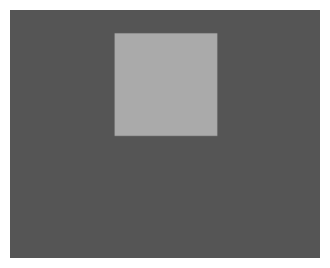
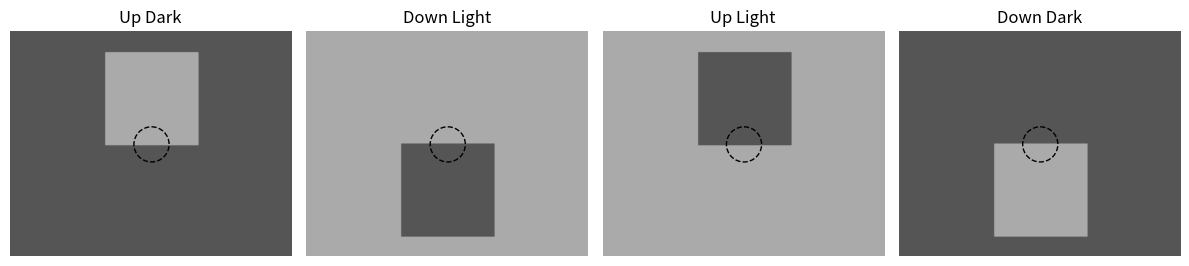
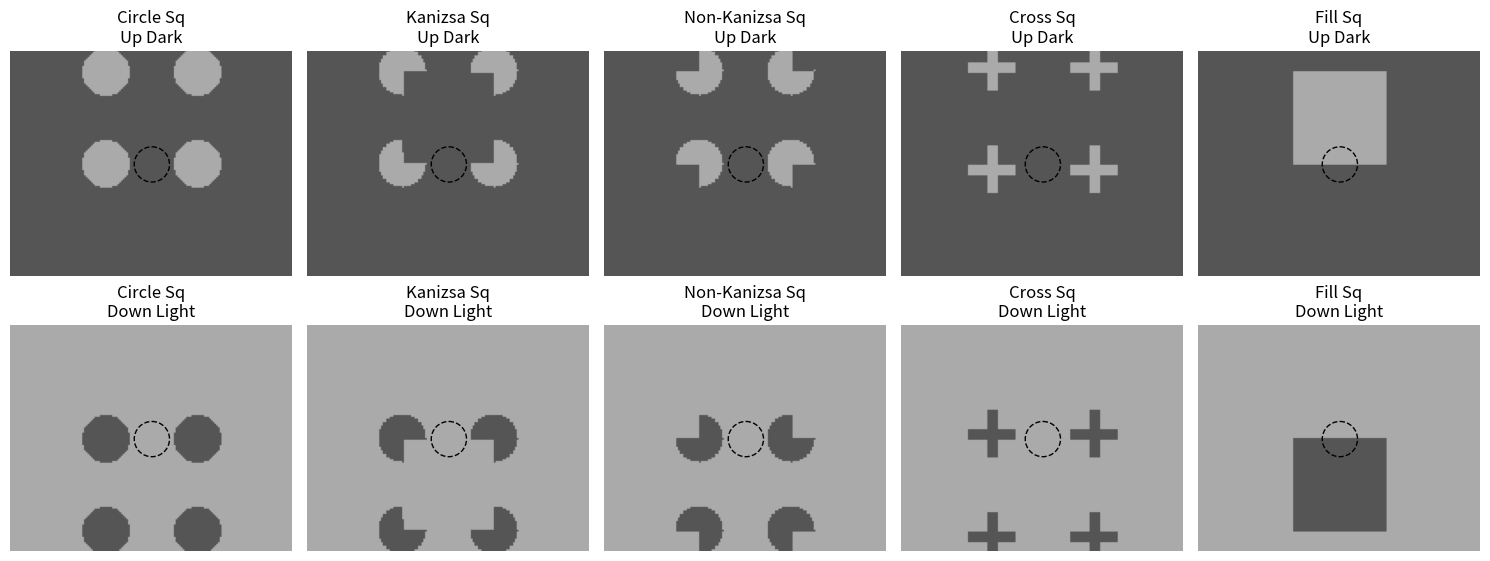
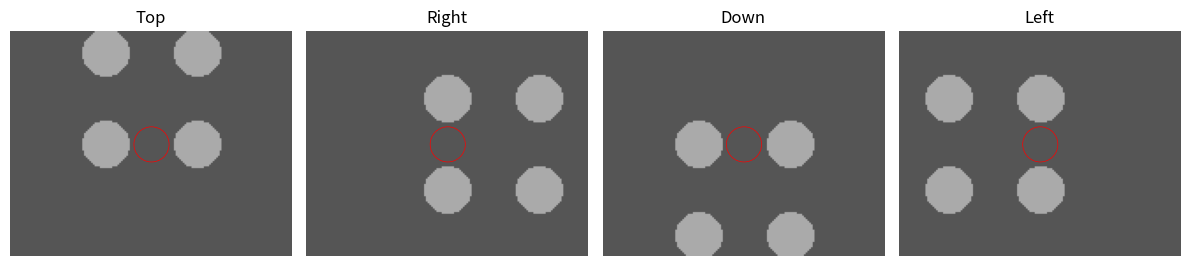

Generate these figures, in order, with matplotlib:
"""
Draw kaniza squares

    add_pacman() adds pacman shape to an existing figure

    add_full_circles() adds circles to an existing image

    def add_cross() adds crosses to an existing image
    
    border_kaniza_sqr() draws kaniza squares with pacman

    kaniza_cross_sqr() draws kaniza square with crosses

    border_kaniza_rec() draws kaniza rectangle

    border_kaniza_sqr_with_square() draws kaniza squares with a line square connecting the pacmans

    line_border_sqr(): draw the borders of a square

    non_kaniza_sqr():  have packman facing outward

    non_kaniza_rec():  kanisza retangle have packman facing outward

    circle_sqr(): draw 4 circles so the circles form the corners of a square
    
"""
import numpy as np
from PIL import Image, ImageDraw
import math
import matplotlib.pyplot as plt



light_grey_value=255 * 2 // 3
light_grey=(light_grey_value,light_grey_value,light_grey_value)

dark_grey_value=255//3
dark_grey=(dark_grey_value,dark_grey_value,dark_grey_value)

image_size=(160,128)

def add_pacman(image, center, radius=13, mouth_angle=90, orientation=0, pacman_color=dark_grey):
    """
    Draws a Pac-Man–like figure onto an existing PIL image.
    
    Parameters:
        image (PIL.Image): The image to modify.
        center (tuple): The (x, y) coordinates for the center of Pac-Man.
        radius (float): The radius of Pac-Man.
        mouth_angle (float): The total opening angle (in degrees) for the mouth.
        orientation (int): 0,1,2,3;  
            0:(right_down facing);  1:(right_up facing); 2:(left_up facing); 3:(left_down facing)
        pacman_color (tuple): The fill color for Pac-Man (default is yellow).
        
    Returns:
        PIL.Image: The image with the Pac-Man figure drawn on it.
    """
    # Create a drawing context
    draw = ImageDraw.Draw(image)
    
    # re-asign orentation so the angle is in degrees: 0 is right facing
    orientation= 45+ orientation*90


    # Calculate the arc angles (in degrees) for the body (a circle minus a wedge for the mouth)
    start_angle = orientation + mouth_angle / 2
    end_angle = orientation - mouth_angle / 2 + 360  # ensure proper ordering
    
    # Generate points along the arc using NumPy
    theta = np.linspace(np.deg2rad(start_angle), np.deg2rad(end_angle), num=100)
    arc_points = [(center[0] + radius * np.cos(t), center[1] + radius * np.sin(t)) for t in theta]
    
    # Create the polygon points: start at the center, then follow the arc
    polygon_points = [center] + arc_points
    
    # Draw the filled Pac-Man polygon
    draw.polygon(polygon_points, fill=pacman_color)
    
    return image

def add_cross(image, center, size=26, width=3, color=dark_grey):
    """
    Draws a centered cross (“+”) onto a PIL image.
    
    Parameters:
        image (PIL.Image): The image to modify.
        center (tuple): (x, y) center of the cross.
        size (int): Total length of each arm of the cross (so each half-arm is size/2).
        width (int): Thickness of the lines.
        color (tuple): RGB color of the cross.
    Returns:
        PIL.Image: The image with the cross drawn.
    """
    draw = ImageDraw.Draw(image)
    x, y = center
    half = size / 2

    # horizontal line
    draw.line(
        [(x - half, y), (x + half, y)],
        fill=color,
        width=width
    )
    # vertical line
    draw.line(
        [(x, y - half), (x, y + half)],
        fill=color,
        width=width
    )
    return image

def add_full_circle(image, center, radius=13, circle_color=dark_grey):
    """
    Draws a full circle onto an existing PIL image.
    
    Parameters:
        image (PIL.Image): The image to modify.
        center (tuple): The (x, y) coordinates for the center of the circle.
        radius (float): The radius of the circle.
        circle_color (tuple): The fill color for the circle (default is dark grey).
        
    Returns:
        PIL.Image: The image with the full circle drawn on it.
    """
    # Create a drawing context
    draw = ImageDraw.Draw(image)
    
    # Calculate the bounding box for the circle.
    # The bounding box is defined by the top-left and bottom-right points.
    left = center[0] - radius
    top = center[1] - radius
    right = center[0] + radius
    bottom = center[1] + radius
    
    # Draw the circle (ellipse with a square bounding box)
    draw.ellipse([left, top, right, bottom], fill=circle_color)
    
    return image




def border_kaniza_sqr (image_size=(160,128), orientation=0, width=52, pacman_color=light_grey, background_color=dark_grey,r=13):
    """
    make an image with kaniza square, with one of the imaginary edges crossing the center
    of the image

    the kaniza square can either be up, down, right, or, left. 
    to avoid diagnol (step like diagonal edges) 

    Pramenters:
        image_size(width,height): the size of the image
        orientation(int): 0 1 2 3
            0(up) 1(right) 2(down) 3(left)
        pacman_color: RGB colors (,,) of kaniza inducers
        background_color: background color of the entire image
        r: radius of the pacman inducers


    """

    # create new image of image_size
    img = Image.new("RGB", image_size, background_color)
    mouth_angle=90
    
    #up orientation
    if orientation==0:
        bot_y=image_size[1]//2
        top_y=image_size[1]//2-width
        left_x=image_size[0]//2 -width//2
        right_x=image_size[0]//2 +width//2


        #top_left pacman
        img = add_pacman(img, (left_x,top_y), r, mouth_angle, 0,pacman_color)
        #top_right pacman
        img = add_pacman(img, (right_x,top_y), r, mouth_angle, 1,pacman_color)
        #bottom_left pacman
        img = add_pacman(img, (left_x,bot_y), r, mouth_angle, 3,pacman_color)
        #bottom_right pacman
        img = add_pacman(img, (right_x,bot_y), r, mouth_angle, 2, pacman_color)
   
    #right orentation
    elif orientation==1:
        bot_y=image_size[1]//2+width//2
        top_y=image_size[1]//2-width//2
        left_x=image_size[0]//2 
        right_x=image_size[0]//2 +width
        #top_left pacman
        img = add_pacman(img, (left_x,top_y), r, mouth_angle, 0,pacman_color)
        #top_right pacman
        img = add_pacman(img, (right_x,top_y), r, mouth_angle, 1,pacman_color)
        #bottom_left pacman
        img = add_pacman(img, (left_x,bot_y), r, mouth_angle, 3,pacman_color)
        #bottom_right pacman
        img = add_pacman(img, (right_x,bot_y), r, mouth_angle, 2, pacman_color)

    #down orientation
    elif orientation==2:
        bot_y=image_size[1]//2+width
        top_y=image_size[1]//2
        left_x=image_size[0]//2 -width//2
        right_x=image_size[0]//2 +width//2


        #top_left pacman
        img = add_pacman(img, (left_x,top_y), r, mouth_angle, 0,pacman_color)
        #top_right pacman
        img = add_pacman(img, (right_x,top_y), r, mouth_angle, 1,pacman_color)
        #bottom_left pacman
        img = add_pacman(img, (left_x,bot_y), r, mouth_angle, 3,pacman_color)
        #bottom_right pacman
        img = add_pacman(img, (right_x,bot_y), r, mouth_angle, 2, pacman_color)
    
    #left orientation
    elif orientation==3:
        bot_y=image_size[1]//2+width//2
        top_y=image_size[1]//2-width//2
        left_x=image_size[0]//2 - width
        right_x=image_size[0]//2
        #top_left pacman
        img = add_pacman(img, (left_x,top_y), r, mouth_angle, 0,pacman_color)
        #top_right pacman
        img = add_pacman(img, (right_x,top_y), r, mouth_angle, 1,pacman_color)
        #bottom_left pacman
        img = add_pacman(img, (left_x,bot_y), r, mouth_angle, 3,pacman_color)
        #bottom_right pacman
        img = add_pacman(img, (right_x,bot_y), r, mouth_angle, 2, pacman_color)
    return img

def kaniza_cross_sqr(
    image_size=(160, 128),
    orientation=0,
    width=52,
    cross_color=light_grey,
    background_color=dark_grey,
    r=13,
    thickness_divisor=4):
    """
    Make a Kanizsa-square image using inward-facing crosses.
    Parameters:
        image_size: (width, height) of the image
        orientation: 0=up, 1=right, 2=down, 3=left
        width: side length of the square
        cross_color: RGB tuple for the crosses
        background_color: RGB tuple for the background
        r: controls cross size and inward shift
        thickness_divisor: the number r is divided by to compute stroke thickness
    """
    img = Image.new("RGB", image_size, background_color)

    # cross dimensions
    cross_size = 2 * r
    cross_width = max(1, r // thickness_divisor)
    o = cross_width // 2  # inward shift distance

    cx = image_size[0] // 2
    cy = image_size[1] // 2
    half_w = width // 2

    # compute raw square corner centers
    if orientation == 0:      # up
        y1, y2 = cy - width, cy
        x1, x2 = cx - half_w, cx + half_w
    elif orientation == 1:    # right
        y1, y2 = cy - half_w, cy + half_w
        x1, x2 = cx, cx + width
    elif orientation == 2:    # down
        y1, y2 = cy, cy + width
        x1, x2 = cx - half_w, cx + half_w
    else:                     # left
        y1, y2 = cy - half_w, cy + half_w
        x1, x2 = cx - width, cx

    # shifts to move each cross outward
    shifts = [
        (-o, -o),  # top-left
        (+o, -o),  # top-right
        (-o, +o),  # bottom-left
        (+o, +o),  # bottom-right
    ]
    centers = [(x1, y1), (x2, y1), (x1, y2), (x2, y2)]

    # draw the four outward-shifted crosses
    for (raw_x, raw_y), (dx, dy) in zip(centers, shifts):
        img = add_cross(
            img,
            (raw_x + dx, raw_y + dy),
            size=cross_size,
            width=cross_width,
            color=cross_color
        )

    return img


def border_kaniza_rec (image_size=(160,128), orientation=0, width=52, height=52 ,pacman_color=light_grey, background_color=dark_grey,r=13):
    """
    make an image with kaniza rectangle, with one of the imaginary edges crossing the center
    of the image

    the kaniza square can either be up, down, right, or, left. 
    to avoid diagnol (step like diagonal edges) 

    Pramenters:
        image_size(width,height): the size of the image
        orientation(int): 0 1 2 3
            0(up) 1(right) 2(down) 3(left)
        pacman_color: RGB colors (,,) of kaniza inducers
        background_color: background color of the entire image
        r: radius of the pacman inducers


    """

    # create new image of image_size
    img = Image.new("RGB", image_size, background_color)
    mouth_angle=90
    
    #up orientation
    if orientation==0:
        bot_y=image_size[1]//2
        top_y=image_size[1]//2-height
        left_x=image_size[0]//2 -width//2
        right_x=image_size[0]//2 +width//2


        #top_left pacman
        img = add_pacman(img, (left_x,top_y), r, mouth_angle, 0,pacman_color)
        #top_right pacman
        img = add_pacman(img, (right_x,top_y), r, mouth_angle, 1,pacman_color)
        #bottom_left pacman
        img = add_pacman(img, (left_x,bot_y), r, mouth_angle, 3,pacman_color)
        #bottom_right pacman
        img = add_pacman(img, (right_x,bot_y), r, mouth_angle, 2, pacman_color)
   
    #right orentation
    elif orientation==1:
        bot_y=image_size[1]//2+height//2
        top_y=image_size[1]//2-height//2
        left_x=image_size[0]//2 
        right_x=image_size[0]//2 +width
        #top_left pacman
        img = add_pacman(img, (left_x,top_y), r, mouth_angle, 0,pacman_color)
        #top_right pacman
        img = add_pacman(img, (right_x,top_y), r, mouth_angle, 1,pacman_color)
        #bottom_left pacman
        img = add_pacman(img, (left_x,bot_y), r, mouth_angle, 3,pacman_color)
        #bottom_right pacman
        img = add_pacman(img, (right_x,bot_y), r, mouth_angle, 2, pacman_color)

    #down orientation
    elif orientation==2:
        bot_y=image_size[1]//2+height
        top_y=image_size[1]//2
        left_x=image_size[0]//2 -width//2
        right_x=image_size[0]//2 +width//2


        #top_left pacman
        img = add_pacman(img, (left_x,top_y), r, mouth_angle, 0,pacman_color)
        #top_right pacman
        img = add_pacman(img, (right_x,top_y), r, mouth_angle, 1,pacman_color)
        #bottom_left pacman
        img = add_pacman(img, (left_x,bot_y), r, mouth_angle, 3,pacman_color)
        #bottom_right pacman
        img = add_pacman(img, (right_x,bot_y), r, mouth_angle, 2, pacman_color)
    
    #left orientation
    elif orientation==3:
        bot_y=image_size[1]//2+height//2
        top_y=image_size[1]//2-height//2
        left_x=image_size[0]//2 - width
        right_x=image_size[0]//2
        #top_left pacman
        img = add_pacman(img, (left_x,top_y), r, mouth_angle, 0,pacman_color)
        #top_right pacman
        img = add_pacman(img, (right_x,top_y), r, mouth_angle, 1,pacman_color)
        #bottom_left pacman
        img = add_pacman(img, (left_x,bot_y), r, mouth_angle, 3,pacman_color)
        #bottom_right pacman
        img = add_pacman(img, (right_x,bot_y), r, mouth_angle, 2, pacman_color)
    return img

def kaniza_cross_rec(
    image_size=(160, 128),
    orientation=0,
    width=52,
    height=52,
    cross_color=light_grey,
    background_color=dark_grey,
    r=13,
    thickness_divisor=4):
    """
    Make a Kanizsa-rectangle image using inward-facing crosses.
    Parameters:
        image_size: (width, height) of the image
        orientation: 0=up, 1=right, 2=down, 3=left
        width, height: dimensions of the rectangle
        cross_color: RGB tuple for the crosses
        background_color: RGB tuple for the background
        r: controls cross size and inward shift
        thickness_divisor: the number r is divided by to compute stroke thickness
    """
    img = Image.new("RGB", image_size, background_color)

    # cross dimensions
    cross_size = 2 * r
    cross_width = max(1, r // thickness_divisor)
    o = cross_width // 2  # outward shift distance

    cx = image_size[0] // 2
    cy = image_size[1] // 2
    half_w = width // 2
    half_h = height // 2

    # compute raw rectangle corner centers
    if orientation == 0:      # up
        y1, y2 = cy - height, cy
        x1, x2 = cx - half_w, cx + half_w
    elif orientation == 1:    # right
        y1, y2 = cy - half_h, cy + half_h
        x1, x2 = cx, cx + width
    elif orientation == 2:    # down
        y1, y2 = cy, cy + height
        x1, x2 = cx - half_w, cx + half_w
    else:                     # left
        y1, y2 = cy - half_h, cy + half_h
        x1, x2 = cx - width, cx

    # shifts to move each cross outward
    shifts = [
        (-o, -o),  # top-left
        (+o, -o),  # top-right
        (-o, +o),  # bottom-left
        (o, o),  # bottom-right
    ]
    centers = [(x1, y1), (x2, y1), (x1, y2), (x2, y2)]

    # draw the four outward-shifted crosses
    for (raw_x, raw_y), (dx, dy) in zip(centers, shifts):
        img = add_cross(
            img,
            (raw_x + dx, raw_y + dy),
            size=cross_size,
            width=cross_width,
            color=cross_color
        )

    return img

def border_kaniza_sqr_with_square(image_size=(160,128), orientation=0, width=52, 
                                  pacman_color=light_grey, background_color=dark_grey, r=13,
                                  square_line_color=light_grey, square_line_width=1):
    """
    Creates an image with a Kaniza square by drawing four Pac-Man–like inducers using border_kaniza_sqr,
    then draws a square (i.e. lines connecting the centers of the four inducers) over the image.
    
    Parameters:
        image_size (tuple): The size of the image (width, height).
        orientation (int): Orientation of the Kaniza square:
                           0: up, 1: right, 2: down, 3: left.
        width (int): The width (or height) of the Kaniza square element.
        pacman_color (tuple): The RGB color for the Kaniza inducers.
        background_color (tuple): The RGB background color for the image.
        r (int): The radius of the inducers.
        square_line_color (tuple): The RGB color for the connecting square (default black).
        square_line_width (int): The width of the square line.
    
    Returns:
        PIL.Image: The generated image with the inducers and the connecting square.
    """

    # First, generate the Kaniza square image with Pac-Man–like inducers.
    img = border_kaniza_sqr(image_size=image_size, orientation=orientation, width=width,
                            pacman_color=pacman_color, background_color=background_color, r=r)
    
    # Now determine the center coordinates used to position the inducers.
    # These centers correspond to the coordinates used in border_kaniza_sqr.
    if orientation == 0:
        # "Up" orientation:
        # The imaginary square is above the center (one edge crosses the center).
        bot_y = image_size[1] // 2
        top_y = image_size[1] // 2 - width
        left_x = image_size[0] // 2 - width // 2
        right_x = image_size[0] // 2 + width // 2
    elif orientation == 1:
        # "Right" orientation:
        bot_y = image_size[1] // 2 + width // 2
        top_y = image_size[1] // 2 - width // 2
        left_x = image_size[0] // 2
        right_x = image_size[0] // 2 + width
    elif orientation == 2:
        # "Down" orientation:
        bot_y = image_size[1] // 2 + width
        top_y = image_size[1] // 2
        left_x = image_size[0] // 2 - width // 2
        right_x = image_size[0] // 2 + width // 2
    elif orientation == 3:
        # "Left" orientation:
        bot_y = image_size[1] // 2 + width // 2
        top_y = image_size[1] // 2 - width // 2
        left_x = image_size[0] // 2 - width
        right_x = image_size[0] // 2
    else:
        raise ValueError("Orientation must be 0, 1, 2, or 3.")
    
    # The centers for the four inducers drawn in border_kaniza_sqr (they are passed to add_pacman)
    # are:
    top_left = (left_x, top_y)
    top_right = (right_x, top_y)
    bottom_left = (left_x, bot_y)
    bottom_right = (right_x, bot_y)
    
    # Now draw a square connecting these four centers.
    draw = ImageDraw.Draw(img)
    # Define a closed polygon by listing the points in order and closing the loop.
    square_points = [top_left, top_right, bottom_right, bottom_left, top_left]
    
    # Draw the connecting line. (Alternatively, draw.polygon(square_points, outline=square_line_color)
    # if you prefer.)
    draw.line(square_points, fill=square_line_color, width=square_line_width)
    
    return img


def line_border_sqr(image_size=(160,128), orientation=0, width=52, 
                                background_color=dark_grey,
                                  square_line_color=light_grey, square_line_width=1):
    """
    Creates an image with borders of a square
    
    Parameters:
        image_size (tuple): The size of the image (width, height).
        orientation (int): Orientation of the Kaniza square:
                           0: up, 1: right, 2: down, 3: left.
        width (int): The width (or height) of the square element.
        
        background_color (tuple): The RGB background color for the image.
        square_line_color (tuple): The RGB color for the connecting square (default black).
        square_line_width (int): The width of the square line.
    
    Returns:
        PIL.Image: The generated image with the inducers and the connecting square.
    """

    # First, generate the Kaniza square image with Pac-Man–like inducers.
    img = Image.new("RGB", image_size, background_color)
    
    # Now determine the center coordinates used to position the inducers.
    # These centers correspond to the coordinates used in border_kaniza_sqr.
    if orientation == 0:
        # "Up" orientation:
        # The imaginary square is above the center (one edge crosses the center).
        bot_y = image_size[1] // 2
        top_y = image_size[1] // 2 - width
        left_x = image_size[0] // 2 - width // 2
        right_x = image_size[0] // 2 + width // 2
    elif orientation == 1:
        # "Right" orientation:
        bot_y = image_size[1] // 2 + width // 2
        top_y = image_size[1] // 2 - width // 2
        left_x = image_size[0] // 2
        right_x = image_size[0] // 2 + width
    elif orientation == 2:
        # "Down" orientation:
        bot_y = image_size[1] // 2 + width
        top_y = image_size[1] // 2
        left_x = image_size[0] // 2 - width // 2
        right_x = image_size[0] // 2 + width // 2
    elif orientation == 3:
        # "Left" orientation:
        bot_y = image_size[1] // 2 + width // 2
        top_y = image_size[1] // 2 - width // 2
        left_x = image_size[0] // 2 - width
        right_x = image_size[0] // 2
    else:
        raise ValueError("Orientation must be 0, 1, 2, or 3.")
    
    # The centers for the four inducers drawn in border_kaniza_sqr (they are passed to add_pacman)
    # are:
    top_left = (left_x, top_y)
    top_right = (right_x, top_y)
    bottom_left = (left_x, bot_y)
    bottom_right = (right_x, bot_y)
    
    # Now draw a square connecting these four centers.
    draw = ImageDraw.Draw(img)
    # Define a closed polygon by listing the points in order and closing the loop.
    square_points = [top_left, top_right, bottom_right, bottom_left, top_left]
    
    # Draw the connecting line. (Alternatively, draw.polygon(square_points, outline=square_line_color)
    # if you prefer.)
    draw.line(square_points, fill=square_line_color, width=square_line_width)
    
    return img

def square_generator(image_size=(160, 128), orientation=0, width=52, 
                     background_color=(50, 50, 50), square_fill_color=(200, 200, 200)):
    """
    Creates an image with a filled square.

    Parameters:
        image_size (tuple): The size of the image (width, height).
        orientation (int): Orientation of the Kanizsa square:
                           0: up, 1: right, 2: down, 3: left.
        width (int): The width (or height) of the square element.
        background_color (tuple): The RGB background color for the image.
        square_fill_color (tuple): The RGB fill color for the square.

    Returns:
        PIL.Image: The generated image with the filled square.
    """
    # Create a blank image with background color
    img = Image.new("RGB", image_size, background_color)
    draw = ImageDraw.Draw(img)

    # Calculate the four corners of the square
    if orientation == 0:
        bot_y = image_size[1] // 2
        top_y = image_size[1] // 2 - width
        left_x = image_size[0] // 2 - width // 2
        right_x = image_size[0] // 2 + width // 2
    elif orientation == 1:
        bot_y = image_size[1] // 2 + width // 2
        top_y = image_size[1] // 2 - width // 2
        left_x = image_size[0] // 2
        right_x = image_size[0] // 2 + width
    elif orientation == 2:
        bot_y = image_size[1] // 2 + width
        top_y = image_size[1] // 2
        left_x = image_size[0] // 2 - width // 2
        right_x = image_size[0] // 2 + width // 2
    elif orientation == 3:
        bot_y = image_size[1] // 2 + width // 2
        top_y = image_size[1] // 2 - width // 2
        left_x = image_size[0] // 2 - width
        right_x = image_size[0] // 2
    else:
        raise ValueError("Orientation must be 0, 1, 2, or 3.")

    # Define corners of the square
    square_points = [(left_x, top_y), (right_x, top_y),
                     (right_x, bot_y), (left_x, bot_y)]

    # Draw the filled square
    draw.polygon(square_points, fill=square_fill_color)

    return img


def rec_generator(image_size=(160, 128), orientation=0, width=52, height=30,
                  background_color=(50, 50, 50), rect_fill_color=(200, 200, 200)):
    """
    Creates an image with a filled rectangle.

    Parameters:
        image_size (tuple): The size of the image (width, height).
        orientation (int): Orientation of the rectangle:
                           0: up, 1: right, 2: down, 3: left.
        width (int): The width of the rectangle.
        height (int): The height of the rectangle.
        background_color (tuple): The RGB background color.
        rect_fill_color (tuple): The RGB fill color for the rectangle.

    Returns:
        PIL.Image: The generated image with the filled rectangle.
    """
    img = Image.new("RGB", image_size, background_color)
    draw = ImageDraw.Draw(img)
    cx, cy = image_size[0] // 2, image_size[1] // 2

    if orientation == 0:  # extend upward
        left_x = cx - width // 2
        right_x = cx + width // 2
        top_y = cy - height
        bot_y = cy
    elif orientation == 1:  # extend rightward
        left_x = cx
        right_x = cx + width
        top_y = cy - height // 2
        bot_y = cy + height // 2
    elif orientation == 2:  # extend downward
        left_x = cx - width // 2
        right_x = cx + width // 2
        top_y = cy
        bot_y = cy + height
    elif orientation == 3:  # extend leftward
        left_x = cx - width
        right_x = cx
        top_y = cy - height // 2
        bot_y = cy + height // 2
    else:
        raise ValueError("Orientation must be 0, 1, 2, or 3.")

    rect_points = [(left_x, top_y), (right_x, top_y),
                   (right_x, bot_y), (left_x, bot_y)]
    draw.polygon(rect_points, fill=rect_fill_color)
    return img

def non_kaniza_sqr (image_size=(160,128), orientation=0, width=52, pacman_color=light_grey, background_color=dark_grey,r=13):
    """
    make an image with kaniza square, with one of the imaginary edges crossing the center
    of the image

    the kaniza square can either be up, down, right, or, left. 
    to avoid diagnol (step like diagonal edges) 

    Pramenters:
        image_size(width,height): the size of the image
        orientation(int): 0 1 2 3
            0(up) 1(right) 2(down) 3(left)
        pacman_color: RGB colors (,,) of kaniza inducers
        background_color: background color of the entire image
        r: radius of the pacman inducers


    """

    # create new image of image_size
    img = Image.new("RGB", image_size, background_color)
    mouth_angle=90
    
    #up orientation
    if orientation==0:
        bot_y=image_size[1]//2
        top_y=image_size[1]//2-width
        left_x=image_size[0]//2 -width//2
        right_x=image_size[0]//2 +width//2


        #top_left pacman
        img = add_pacman(img, (left_x,top_y), r, mouth_angle, 2,pacman_color)
        #top_right pacman
        img = add_pacman(img, (right_x,top_y), r, mouth_angle, 3,pacman_color)
        #bottom_left pacman
        img = add_pacman(img, (left_x,bot_y), r, mouth_angle, 1,pacman_color)
        #bottom_right pacman
        img = add_pacman(img, (right_x,bot_y), r, mouth_angle, 0, pacman_color)
   
    #right orentation
    elif orientation==1:
        bot_y=image_size[1]//2+width//2
        top_y=image_size[1]//2-width//2
        left_x=image_size[0]//2 
        right_x=image_size[0]//2 +width
        #top_left pacman
        img = add_pacman(img, (left_x,top_y), r, mouth_angle, 2,pacman_color)
        #top_right pacman
        img = add_pacman(img, (right_x,top_y), r, mouth_angle, 3,pacman_color)
        #bottom_left pacman
        img = add_pacman(img, (left_x,bot_y), r, mouth_angle, 1,pacman_color)
        #bottom_right pacman
        img = add_pacman(img, (right_x,bot_y), r, mouth_angle, 0, pacman_color)

    #down orientation
    elif orientation==2:
        bot_y=image_size[1]//2+width
        top_y=image_size[1]//2
        left_x=image_size[0]//2 -width//2
        right_x=image_size[0]//2 +width//2


        #top_left pacman
        img = add_pacman(img, (left_x,top_y), r, mouth_angle, 2,pacman_color)
        #top_right pacman
        img = add_pacman(img, (right_x,top_y), r, mouth_angle, 3,pacman_color)
        #bottom_left pacman
        img = add_pacman(img, (left_x,bot_y), r, mouth_angle, 1,pacman_color)
        #bottom_right pacman
        img = add_pacman(img, (right_x,bot_y), r, mouth_angle, 0, pacman_color)
    
    #left orientation
    elif orientation==3:
        bot_y=image_size[1]//2+width//2
        top_y=image_size[1]//2-width//2
        left_x=image_size[0]//2 - width
        right_x=image_size[0]//2
        #top_left pacman
        img = add_pacman(img, (left_x,top_y), r, mouth_angle, 2,pacman_color)
        #top_right pacman
        img = add_pacman(img, (right_x,top_y), r, mouth_angle, 3,pacman_color)
        #bottom_left pacman
        img = add_pacman(img, (left_x,bot_y), r, mouth_angle, 1,pacman_color)
        #bottom_right pacman
        img = add_pacman(img, (right_x,bot_y), r, mouth_angle, 0, pacman_color)
    return img

def non_kaniza_rec (image_size=(160,128), orientation=0, width=52, height=52 ,pacman_color=light_grey, background_color=dark_grey,r=13):
    """
    make an image with kaniza rectangle, with one of the imaginary edges crossing the center
    of the image

    the kaniza rectangle can either be up, down, right, or, left. 
    to avoid diagnol (step like diagonal edges) 

    Pramenters:
        image_size(width,height): the size of the image
        orientation(int): 0 1 2 3
            0(up) 1(right) 2(down) 3(left)
        pacman_color: RGB colors (,,) of kaniza inducers
        background_color: background color of the entire image
        r: radius of the pacman inducers


    """

    # create new image of image_size
    img = Image.new("RGB", image_size, background_color)
    mouth_angle=90
    
    #up orientation
    if orientation==0:
        bot_y=image_size[1]//2
        top_y=image_size[1]//2-height
        left_x=image_size[0]//2 -width//2
        right_x=image_size[0]//2 +width//2


        #top_left pacman
        img = add_pacman(img, (left_x,top_y), r, mouth_angle, 2,pacman_color)
        #top_right pacman
        img = add_pacman(img, (right_x,top_y), r, mouth_angle, 3,pacman_color)
        #bottom_left pacman
        img = add_pacman(img, (left_x,bot_y), r, mouth_angle, 1,pacman_color)
        #bottom_right pacman
        img = add_pacman(img, (right_x,bot_y), r, mouth_angle, 0, pacman_color)
   
    #right orentation
    elif orientation==1:
        bot_y=image_size[1]//2+height//2
        top_y=image_size[1]//2-height//2
        left_x=image_size[0]//2 
        right_x=image_size[0]//2 +width
        #top_left pacman
        img = add_pacman(img, (left_x,top_y), r, mouth_angle, 2,pacman_color)
        #top_right pacman
        img = add_pacman(img, (right_x,top_y), r, mouth_angle, 3,pacman_color)
        #bottom_left pacman
        img = add_pacman(img, (left_x,bot_y), r, mouth_angle, 1,pacman_color)
        #bottom_right pacman
        img = add_pacman(img, (right_x,bot_y), r, mouth_angle, 0, pacman_color)

    #down orientation
    elif orientation==2:
        bot_y=image_size[1]//2+height
        top_y=image_size[1]//2
        left_x=image_size[0]//2 -width//2
        right_x=image_size[0]//2 +width//2


        #top_left pacman
        img = add_pacman(img, (left_x,top_y), r, mouth_angle, 2,pacman_color)
        #top_right pacman
        img = add_pacman(img, (right_x,top_y), r, mouth_angle, 3,pacman_color)
        #bottom_left pacman
        img = add_pacman(img, (left_x,bot_y), r, mouth_angle, 1,pacman_color)
        #bottom_right pacman
        img = add_pacman(img, (right_x,bot_y), r, mouth_angle, 0, pacman_color)
    
    #left orientation
    elif orientation==3:
        bot_y=image_size[1]//2+height//2
        top_y=image_size[1]//2-height//2
        left_x=image_size[0]//2 - width
        right_x=image_size[0]//2
        #top_left pacman
        img = add_pacman(img, (left_x,top_y), r, mouth_angle, 2,pacman_color)
        #top_right pacman
        img = add_pacman(img, (right_x,top_y), r, mouth_angle, 3,pacman_color)
        #bottom_left pacman
        img = add_pacman(img, (left_x,bot_y), r, mouth_angle, 1,pacman_color)
        #bottom_right pacman
        img = add_pacman(img, (right_x,bot_y), r, mouth_angle, 0, pacman_color)
    return img
    
def circle_sqr(image_size=(160, 128), orientation=0, width=52, circle_color=light_grey, 
                    background_color=dark_grey, r=13):
    """
    Create an image with a Kaniza square, where one of the imaginary edges crosses 
    the center of the image, using full circles instead of Pac-Man shapes.

    Parameters:
        image_size (tuple): The size of the image (width, height).
        orientation (int): Orientation of the Kaniza square:
                           0: up, 1: right, 2: down, 3: left.
        width (int): The width (or height) of the Kaniza square element.
        circle_color (tuple): The fill color (RGB) for the circle inducers.
        background_color (tuple): The background color (RGB) for the entire image.
        r (int): The radius of the circle inducers.
        
    Returns:
        PIL.Image: The generated image.
    """

    # Create a new image with the specified background color
    img = Image.new("RGB", image_size, background_color)

    # For simplicity, we calculate the positions for four circles at the corners 
    # of the "square" element. The square is centered on the image.
    
    if orientation == 0:  # Up orientation
        bot_y = image_size[1] // 2
        top_y = image_size[1] // 2 - width
        left_x = image_size[0] // 2 - width // 2
        right_x = image_size[0] // 2 + width // 2
        
    elif orientation == 1:  # Right orientation
        bot_y = image_size[1] // 2 + width // 2
        top_y = image_size[1] // 2 - width // 2
        left_x = image_size[0] // 2
        right_x = image_size[0] // 2 + width
        
    elif orientation == 2:  # Down orientation
        bot_y = image_size[1] // 2 + width
        top_y = image_size[1] // 2
        left_x = image_size[0] // 2 - width // 2
        right_x = image_size[0] // 2 + width // 2
        
    elif orientation == 3:  # Left orientation
        bot_y = image_size[1] // 2 + width // 2
        top_y = image_size[1] // 2 - width // 2
        left_x = image_size[0] // 2 - width
        right_x = image_size[0] // 2

    # Draw the four circles at the corresponding positions.
    # Top-left circle
    img = add_full_circle(img, (left_x, top_y), r, circle_color)
    # Top-right circle
    img = add_full_circle(img, (right_x, top_y), r, circle_color)
    # Bottom-left circle
    img = add_full_circle(img, (left_x, bot_y), r, circle_color)
    # Bottom-right circle
    img = add_full_circle(img, (right_x, bot_y), r, circle_color)
    
    return img

def circle_rec(image_size=(160, 128), orientation=0, width=52,height=52, circle_color=light_grey, 
                    background_color=dark_grey, r=13):
    """
    Create an image with four circles forming a rectangle , where one of the imaginary edges crosses 
    the center of the image, using full circles instead of Pac-Man shapes.

    Parameters:
        image_size (tuple): The size of the image (width, height).
        orientation (int): Orientation of the Kaniza square:
                           0: up, 1: right, 2: down, 3: left.
        width (int): The width (or height) of the Kaniza square element.
        circle_color (tuple): The fill color (RGB) for the circle inducers.
        background_color (tuple): The background color (RGB) for the entire image.
        r (int): The radius of the circle inducers.
        
    Returns:
        PIL.Image: The generated image.
    """

    # Create a new image with the specified background color
    img = Image.new("RGB", image_size, background_color)

    # For simplicity, we calculate the positions for four circles at the corners 
    # of the "square" element. The square is centered on the image.
    
    if orientation == 0:  # Up orientation
        bot_y = image_size[1] // 2
        top_y = image_size[1] // 2 - height
        left_x = image_size[0] // 2 - width // 2
        right_x = image_size[0] // 2 + width // 2
        
    elif orientation == 1:  # Right orientation
        bot_y = image_size[1] // 2 + height // 2
        top_y = image_size[1] // 2 - height // 2
        left_x = image_size[0] // 2
        right_x = image_size[0] // 2 + width
        
    elif orientation == 2:  # Down orientation
        bot_y = image_size[1] // 2 + height
        top_y = image_size[1] // 2
        left_x = image_size[0] // 2 - width // 2
        right_x = image_size[0] // 2 + width // 2
        
    elif orientation == 3:  # Left orientation
        bot_y = image_size[1] // 2 + height // 2
        top_y = image_size[1] // 2 - height // 2
        left_x = image_size[0] // 2 - width
        right_x = image_size[0] // 2

    # Draw the four circles at the corresponding positions.
    # Top-left circle
    img = add_full_circle(img, (left_x, top_y), r, circle_color)
    # Top-right circle
    img = add_full_circle(img, (right_x, top_y), r, circle_color)
    # Bottom-left circle
    img = add_full_circle(img, (left_x, bot_y), r, circle_color)
    # Bottom-right circle
    img = add_full_circle(img, (right_x, bot_y), r, circle_color)
    
    return img



# Example usage:
if __name__ == "__main__":
    # 1) Single filled‐square figure (Up on dark BG)
    img_single = square_generator(
        image_size=image_size,
        orientation=0,
        width=52,
        background_color=dark_grey,
        square_fill_color=light_grey
    )
    fig, ax = plt.subplots(figsize=(4, 4))
    ax.imshow(img_single)
    ax.axis('off')
    plt.show()

    # 2) Four‐in‐a‐row: Up Dark, Down Light, Up Light, Down Dark (with dashed circle)
    from matplotlib.patches import Circle

    params = [
        (0, dark_grey, light_grey, 'Up Dark'),
        (2, light_grey, dark_grey, 'Down Light'),
        (0, light_grey, dark_grey, 'Up Light'),
        (2, dark_grey, light_grey, 'Down Dark'),
    ]

    fig, axes = plt.subplots(1, 4, figsize=(12, 3))
    for ax, (ori, bg, fill, label) in zip(axes, params):
        img = square_generator(
            image_size=image_size,
            orientation=ori,
            width=52,
            background_color=bg,
            square_fill_color=fill
        )
        ax.imshow(img)
        # dashed circle at center of each
        circ = Circle((image_size[0]/2, image_size[1]/2), 10, fill=False, linestyle='--')
        ax.add_patch(circ)
        ax.axis('off')
        ax.set_title(label)

    plt.tight_layout()
    plt.show()

    # 3) Two rows × five columns: various inducers, up on dark then down on light
    fig, axes = plt.subplots(2, 5, figsize=(15, 6))

    # Row 1: dark BG, up orientation, with titles
    funcs_up = [
        (circle_sqr, dict(image_size=image_size, orientation=0, width=52,
                          circle_color=light_grey, background_color=dark_grey, r=13), 'Circle Sq'),
        (border_kaniza_sqr, dict(image_size=image_size, orientation=0, width=52,
                                 pacman_color=light_grey, background_color=dark_grey, r=13), 'Kanizsa Sq'),
        (non_kaniza_sqr, dict(image_size=image_size, orientation=0, width=52,
                             pacman_color=light_grey, background_color=dark_grey, r=13), 'Non-Kanizsa Sq'),
        (kaniza_cross_sqr, dict(image_size=image_size, orientation=0, width=52,
                               cross_color=light_grey, background_color=dark_grey, r=13, thickness_divisor=2), 'Cross Sq'),
        (square_generator, dict(image_size=image_size, orientation=0, width=52,
                                background_color=dark_grey, square_fill_color=light_grey), 'Fill Sq')
    ]
    for ax, (func, kwargs, title) in zip(axes[0], funcs_up):
        img = func(**kwargs)
        ax.imshow(img)
        # dashed circle on every subplot
        circ = Circle((image_size[0]/2, image_size[1]/2), 10, fill=False, linestyle='--')
        ax.add_patch(circ)
        ax.axis('off')
        ax.set_title(f"{title}\nUp Dark")

    # Row 2: light BG, down orientation, with titles
    funcs_down = [
        (circle_sqr, dict(image_size=image_size, orientation=2, width=52,
                          circle_color=dark_grey, background_color=light_grey, r=13), 'Circle Sq'),
        (border_kaniza_sqr, dict(image_size=image_size, orientation=2, width=52,
                                 pacman_color=dark_grey, background_color=light_grey, r=13), 'Kanizsa Sq'),
        (non_kaniza_sqr, dict(image_size=image_size, orientation=2, width=52,
                             pacman_color=dark_grey, background_color=light_grey, r=13), 'Non-Kanizsa Sq'),
        (kaniza_cross_sqr, dict(image_size=image_size, orientation=2, width=52,
                               cross_color=dark_grey, background_color=light_grey, r=13, thickness_divisor=2), 'Cross Sq'),
        (square_generator, dict(image_size=image_size, orientation=2, width=52,
                                background_color=light_grey, square_fill_color=dark_grey), 'Fill Sq')
    ]
    for ax, (func, kwargs, title) in zip(axes[1], funcs_down):
        img = func(**kwargs)
        ax.imshow(img)
        # dashed circle on every subplot
        circ = Circle((image_size[0]/2, image_size[1]/2), 10, fill=False, linestyle='--')
        ax.add_patch(circ)
        ax.axis('off')
        ax.set_title(f"{title}\nDown Light")

    plt.tight_layout(h_pad=0.3)
    plt.show()

        # Create the four images
    orientations = ['Top', 'Right', 'Down', 'Left']
    images = [circle_sqr(orientation=i, circle_color=light_grey, background_color=dark_grey) for i in range(4)]

    # Plot them side by side
    fig, axs = plt.subplots(1, 4, figsize=(12, 3))

    for ax, img, label in zip(axs, images, orientations):
        ax.imshow(img)
        ax.set_title(label)
        ax.axis('off')
        # Draw red circle at the center
        center_x = img.width // 2
        center_y = img.height // 2
        red_circle = Circle((center_x, center_y), radius=10, edgecolor='red', facecolor='none', linewidth=0.5)
        ax.add_patch(red_circle)

    plt.tight_layout()
    plt.show()
    
    """
     # Test parameters
    base_params = {
        'image_size': (160, 128),
        'width': 52,
        'height': 40,
        'pacman_color': light_grey,
        'cross_color': light_grey,
        'background_color': dark_grey,
        'r': 13,
        'thickness_divisor': 2
    }
    for orientation in range(4):
        # Generate all four images
        img_pac_sq = border_kaniza_sqr(
            image_size=base_params['image_size'],
            orientation=orientation,
            width=base_params['width'],
            pacman_color=base_params['pacman_color'],
            background_color=base_params['background_color'],
            r=base_params['r']
        )
        img_cross_sq = kaniza_cross_sqr(
            image_size=base_params['image_size'],
            orientation=orientation,
            width=base_params['width'],
            cross_color=base_params['cross_color'],
            background_color=base_params['background_color'],
            r=base_params['r'],
            thickness_divisor=base_params['thickness_divisor']
        )
        img_pac_rc = border_kaniza_rec(
            image_size=base_params['image_size'],
            orientation=orientation,
            width=base_params['width'],
            height=base_params['height'],
            pacman_color=base_params['pacman_color'],
            background_color=base_params['background_color'],
            r=base_params['r']
        )
        img_cross_rc = kaniza_cross_rec(
            image_size=base_params['image_size'],
            orientation=orientation,
            width=base_params['width'],
            height=base_params['height'],
            cross_color=base_params['cross_color'],
            background_color=base_params['background_color'],
            r=base_params['r'],
            thickness_divisor=base_params['thickness_divisor']
        )

        # Decide layout: side-by-side for 0 & 2, stacked for 1 & 3
        if orientation in (0, 2):
            fig, axes = plt.subplots(1, 4, figsize=(12, 3))
        else:
            fig, axes = plt.subplots(4, 1, figsize=(3, 12))

        titles = [
            f'Pac-Man Sq {orientation}',
            f'Cross Sq {orientation}',
            f'Pac-Man Rec {orientation}',
            f'Cross Rec {orientation}'
        ]
        for ax, img, title in zip(axes, [img_pac_sq, img_cross_sq, img_pac_rc, img_cross_rc], titles):
            ax.imshow(img)
            ax.axis('off')
            ax.set_title(title)

        plt.tight_layout()
        plt.show()
    """
    # test pacman function code
    """
    # Load an existing image or create a new one (here we create a white image)
    img = Image.new("RGB", image_size, light_grey)
    
    # Pac-Man parameters
    center = (100, 60)      # center of the image
    radius = 7              # size of Pac-Man
    mouth_angle = 90        # mouth opening angle in degrees
    orientation = -45         # mouth faces right (0°)
    
    # Add the Pac-Man figure to the image
    img_with_pacman = add_pacman(img, (50,20), radius, mouth_angle, 0)
    img_with_pacman = add_pacman(img, (100,20), radius, mouth_angle, 1)
    img_with_pacman = add_pacman(img, (100,70), radius, mouth_angle, 2)
    img_with_pacman = add_pacman(img, (50,70), radius, mouth_angle, 3)
    img_with_pacman.show()
    """
    """
    # Test  border_kaniza_sqr()
    radius = 13
    orent=[0,1,2,3]
    image_size=(160,128)
    inducer_color_=light_grey
    background_color_=dark_grey
    width,height=image_size
    middle_y= height//2
    middle_x=width//2
    """
    """
    # test border_kaniza_sqr ():
    for i in range(len(orent)):
        image= border_kaniza_sqr (image_size, orent[i], 52, inducer_color_, background_color_,radius)
        draw =ImageDraw.Draw(image)
        # Draw a red horizontal line across the middle of the image
        draw.line((0, middle_y, width, middle_y), fill='red', width=2)
        # Draw a red vertical line across the middle of the image
        draw.line((middle_x, 0, middle_x, height), fill='red', width=2)

        image.show()

    #test non_kaniza_sqr():
    for i in range(len(orent)):
        image= non_kaniza_sqr (image_size, orent[i], 52, inducer_color_, background_color_,radius)
        draw =ImageDraw.Draw(image)
        # Draw a red horizontal line across the middle of the image
        draw.line((0, middle_y, width, middle_y), fill='red', width=2)
        # Draw a red vertical line across the middle of the image
        draw.line((middle_x, 0, middle_x, height), fill='red', width=2)

        image.show()
 
    #test circle_sqr():
    for i in range(len(orent)):
        image= circle_sqr (image_size, orent[i], 52, inducer_color_, background_color_,radius)
        draw =ImageDraw.Draw(image)
        # Draw a red horizontal line across the middle of the image
        draw.line((0, middle_y, width, middle_y), fill='red', width=2)
        # Draw a red vertical line across the middle of the image
        draw.line((middle_x, 0, middle_x, height), fill='red', width=2)

        image.show()

    # test border_kaniza_sqr_with_square()
    for i in range(len(orent)):
        image= border_kaniza_sqr_with_square (image_size, orent[i], 52, inducer_color_, background_color_,radius,square_line_color=inducer_color_,square_line_width=1)
        draw =ImageDraw.Draw(image)
        # Draw a red horizontal line across the middle of the image
            #draw.line((0, middle_y, width, middle_y), fill='red', width=2)
        # Draw a red vertical line across the middle of the image
            #draw.line((middle_x, 0, middle_x, height), fill='red', width=2)

        image.show()"""

    """# test line_border_sqr()
    for i in range(len(orent)):
        image= line_border_sqr(image_size, orent[i], 52, background_color_,square_line_color=inducer_color_,square_line_width=1)
        draw =ImageDraw.Draw(image)
        # Draw a red horizontal line across the middle of the image
            #draw.line((0, middle_y, width, middle_y), fill='red', width=2)
        # Draw a red vertical line across the middle of the image
            #draw.line((middle_x, 0, middle_x, height), fill='red', width=2)

        image.show()"""
